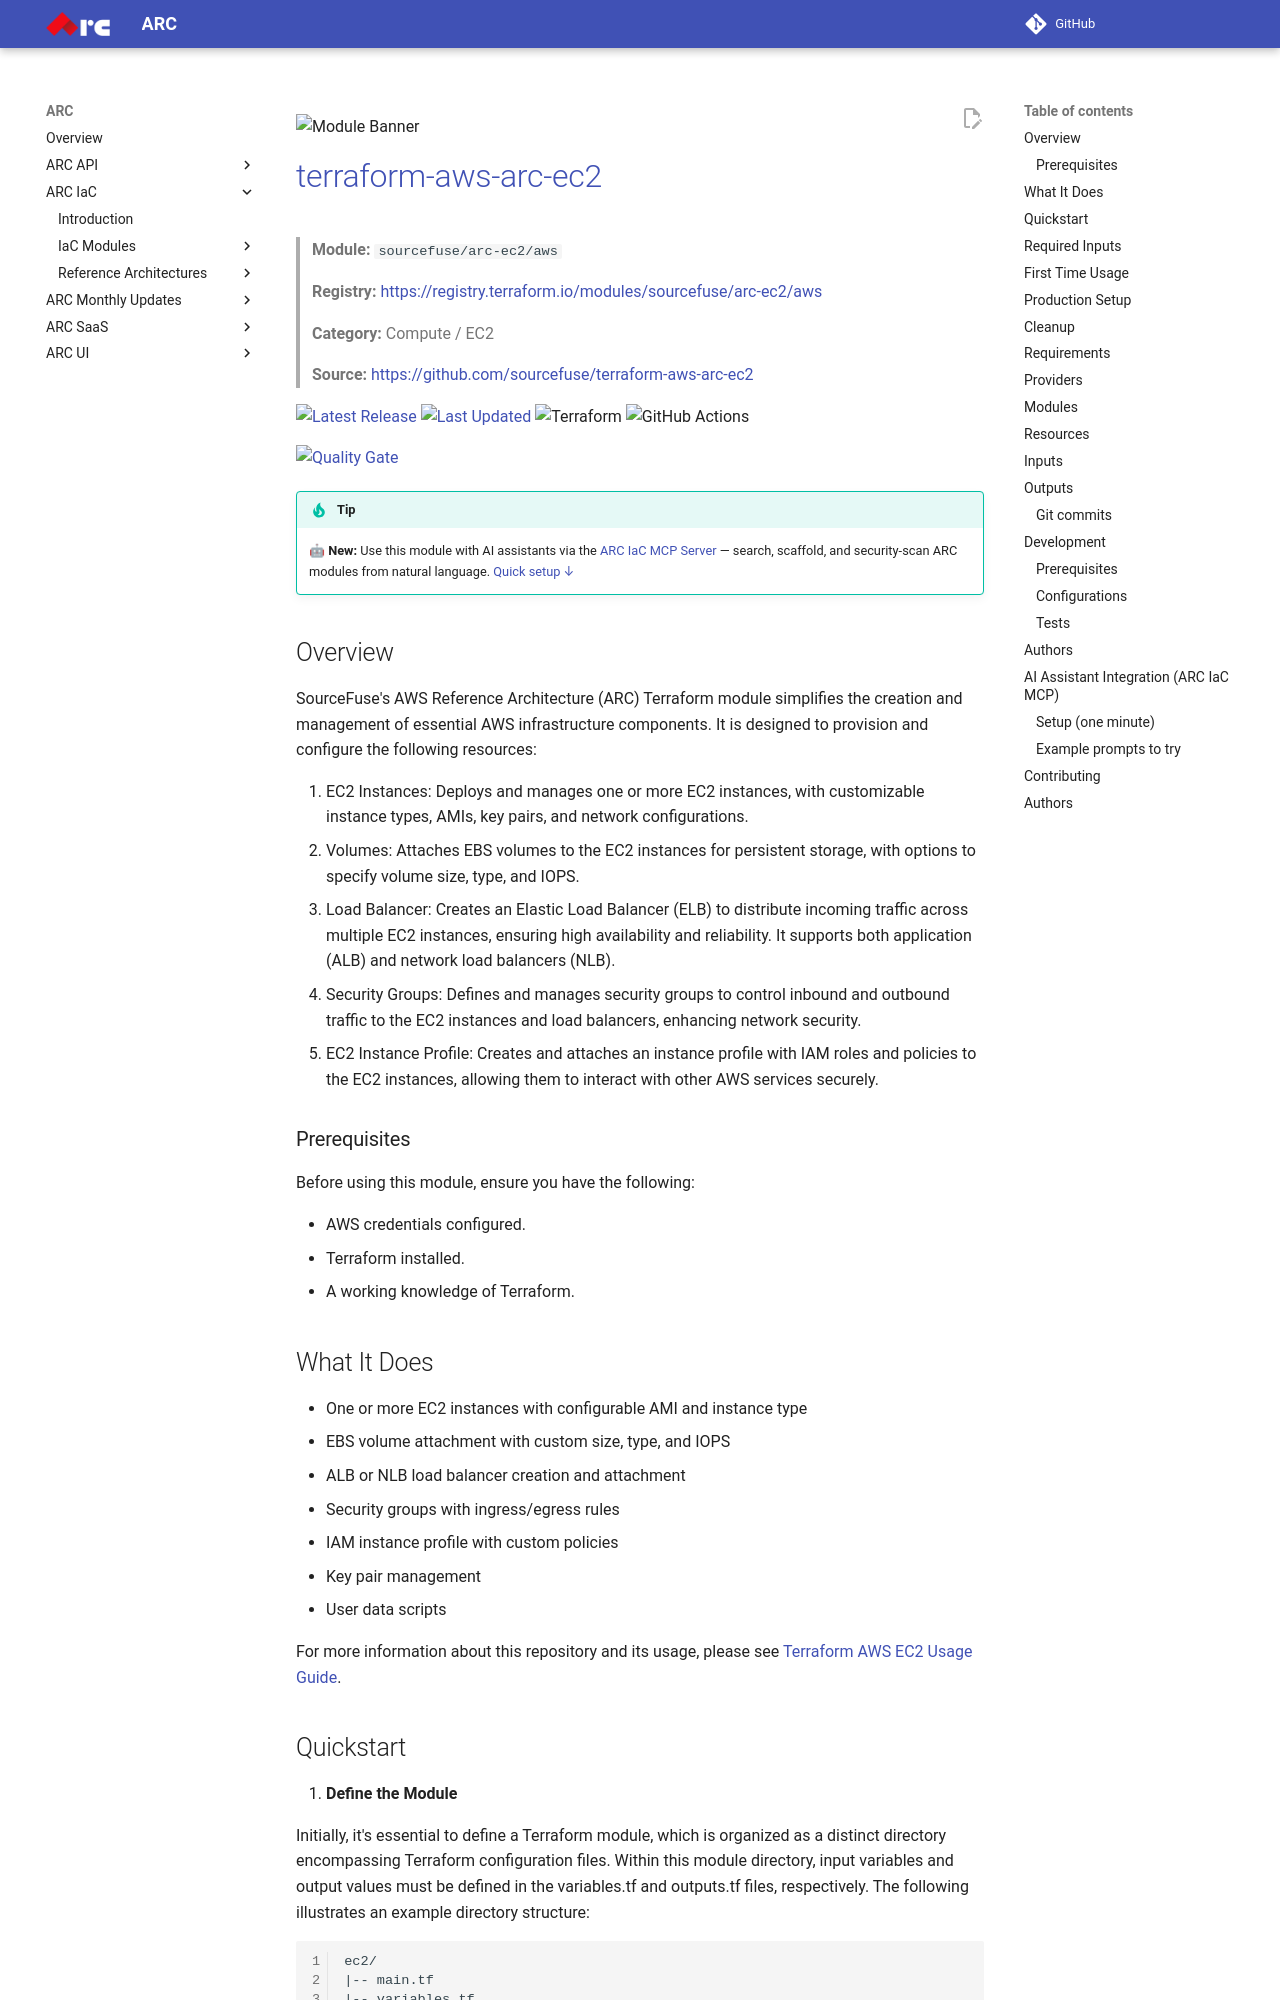

repository: sourcefuse/arc-docs · page: arc-iac-docs/modules/terraform-aws-arc-ec2/index.html · generator: mkdocs

![Module Banner](./static/banner.png)

# [terraform-aws-arc-ec2](https://github.com/sourcefuse/terraform-aws-arc-ec2)

> **Module:** `sourcefuse/arc-ec2/aws`

> **Registry:** [https://registry.terraform.io/modules/sourcefuse/arc-ec2/aws](https://registry.terraform.io/modules/sourcefuse/arc-ec2/aws)

> **Category:** Compute / EC2


> **Source:** [https://github.com/sourcefuse/terraform-aws-arc-ec2](https://github.com/sourcefuse/terraform-aws-arc-ec2)

[![Latest Release](https://img.shields.io/github/release/sourcefuse/terraform-aws-arc-ec2.svg?style=for-the-badge)](https://github.com/sourcefuse/terraform-aws-arc-ec2/releases/latest)
[![Last Updated](https://img.shields.io/github/last-commit/sourcefuse/terraform-aws-arc-ec2.svg?style=for-the-badge)](https://github.com/sourcefuse/terraform-aws-arc-ec2/commits)
![Terraform](https://img.shields.io/badge/terraform-%235835CC.svg?style=for-the-badge&logo=terraform&logoColor=white)
![GitHub Actions](https://img.shields.io/badge/github%20actions-%232671E5.svg?style=for-the-badge&logo=githubactions&logoColor=white)

[![Quality Gate](https://sonarcloud.io/api/project_badges/quality_gate?project=sourcefuse_terraform-aws-arc-ec2&token=1a62ef6cfb038e1446e26868afd2b88a0dd91f85)](https://sonarcloud.io/summary/new_code?id=sourcefuse_terraform-aws-arc-ec2)

> [!TIP]
> 🤖 **New:** Use this module with AI assistants via the [ARC IaC MCP Server](https://github.com/sourcefuse/arc-iac-mcp) — search, scaffold, and security-scan ARC modules from natural language. [Quick setup ↓](#ai-assistant-integration-arc-iac-mcp)

## Overview


SourceFuse's AWS Reference Architecture (ARC) Terraform module simplifies the creation and management of essential AWS infrastructure components. It is designed to provision and configure the following resources:

1. EC2 Instances: Deploys and manages one or more EC2 instances, with customizable instance types, AMIs, key pairs, and network configurations.
2. Volumes: Attaches EBS volumes to the EC2 instances for persistent storage, with options to specify volume size, type, and IOPS.
3. Load Balancer: Creates an Elastic Load Balancer (ELB) to distribute incoming traffic across multiple EC2 instances, ensuring high availability and reliability. It supports both application (ALB) and network load balancers (NLB).
4. Security Groups: Defines and manages security groups to control inbound and outbound traffic to the EC2 instances and load balancers, enhancing network security.
5. EC2 Instance Profile: Creates and attaches an instance profile with IAM roles and policies to the EC2 instances, allowing them to interact with other AWS services securely.

### Prerequisites
Before using this module, ensure you have the following:

- AWS credentials configured.
- Terraform installed.
- A working knowledge of Terraform.

## What It Does

- One or more EC2 instances with configurable AMI and instance type
- EBS volume attachment with custom size, type, and IOPS
- ALB or NLB load balancer creation and attachment
- Security groups with ingress/egress rules
- IAM instance profile with custom policies
- Key pair management
- User data scripts

For more information about this repository and its usage, please see [Terraform AWS EC2 Usage Guide](https://github.com/sourcefuse/terraform-aws-arc-ec2/blob/main/docs/module-usage-guide/README.md).
